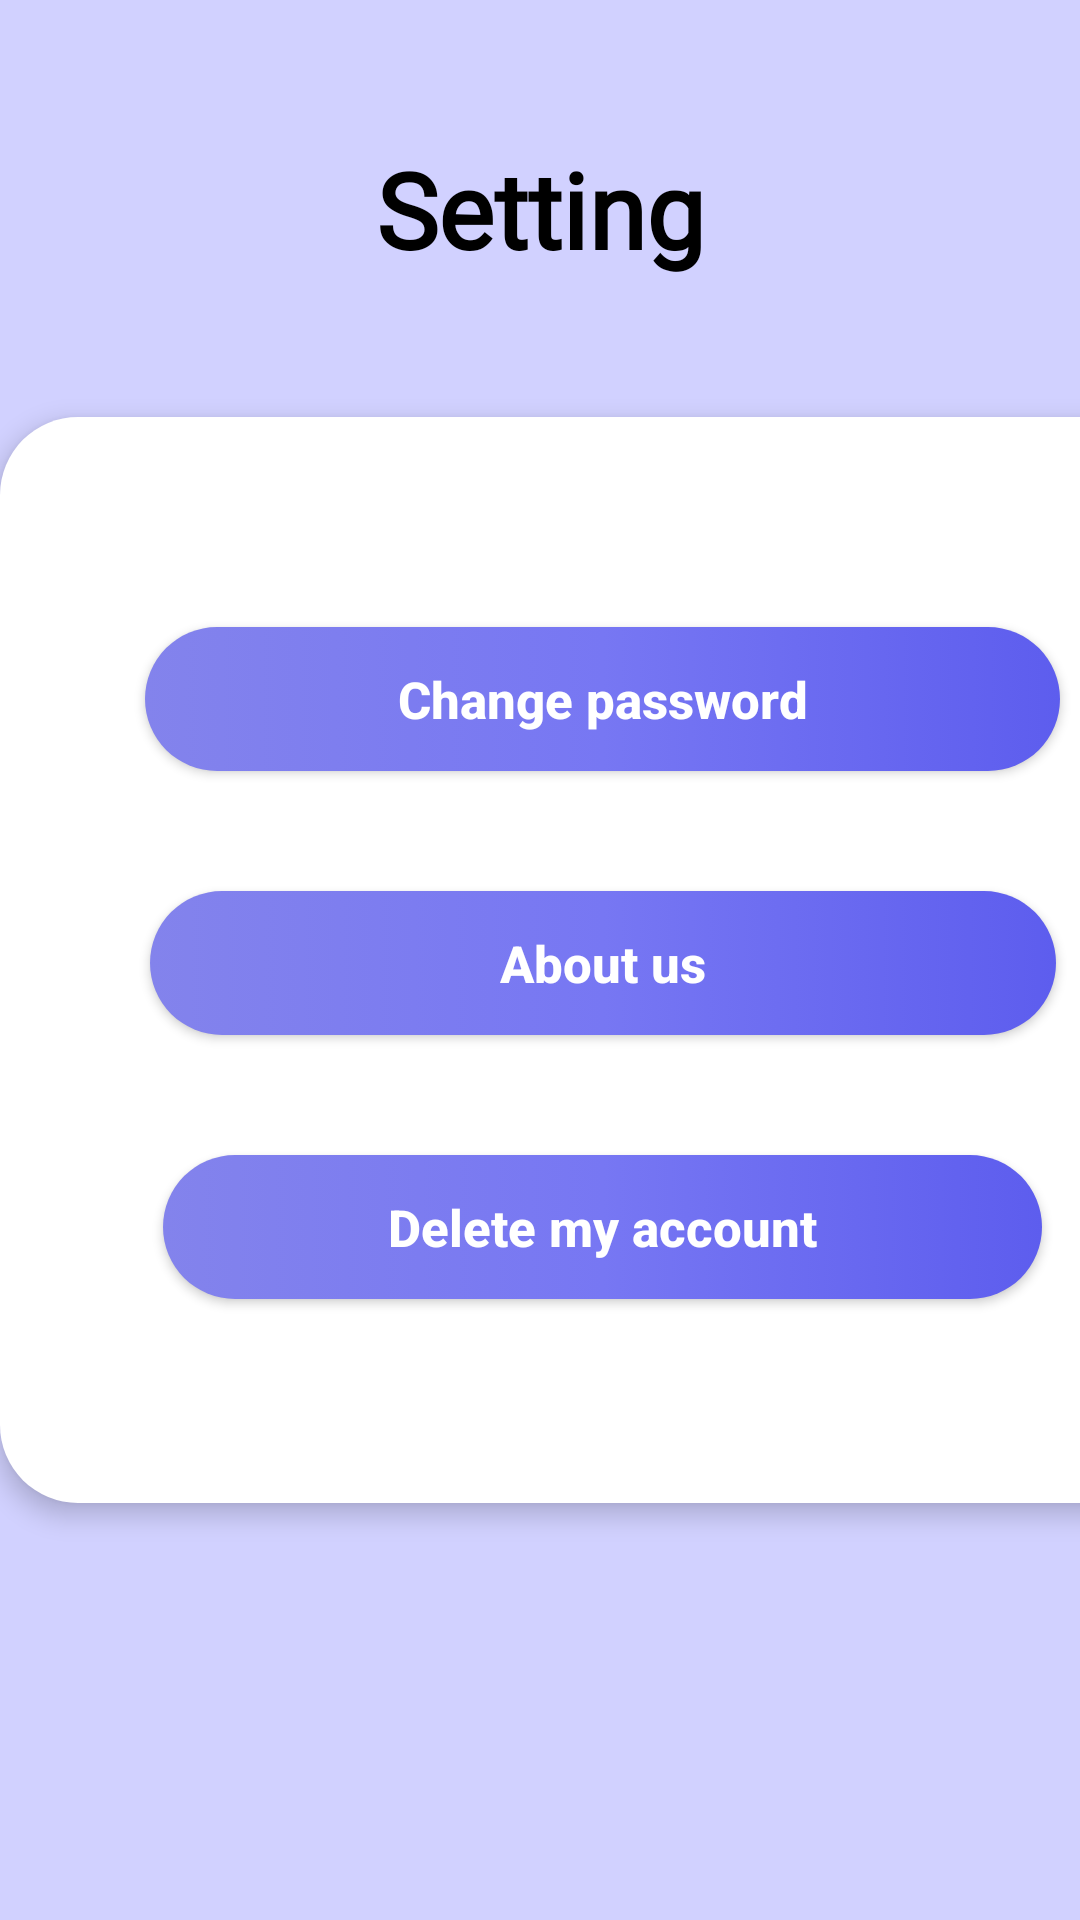

Here is an Android app screen rendered from its layout file. Give the layout XML and the strings, colors and styles it references.
<!-- AndroidManifest.xml: application theme Theme.KEEPY -->
<!-- res/layout/activity_setting.xml -->
<?xml version="1.0" encoding="utf-8"?>
<androidx.constraintlayout.widget.ConstraintLayout xmlns:android="http://schemas.android.com/apk/res/android"
    xmlns:app="http://schemas.android.com/apk/res-auto"
    xmlns:tools="http://schemas.android.com/tools"
    android:layout_width="match_parent"
    android:layout_height="match_parent"
    android:background="#d1d1ff"
    android:id="@+id/parentLayoutEditClient"
    tools:context=".Setting">

    <TextView
        android:id="@+id/textView"
        android:layout_width="wrap_content"
        android:layout_height="wrap_content"
        android:fontFamily="@font/inter"
        android:text="Setting"
        android:textColor="#000000"
        android:textSize="35sp"
        android:textStyle="bold"
        app:layout_constraintBottom_toTopOf="@+id/linearLayout"
        app:layout_constraintEnd_toEndOf="parent"
        app:layout_constraintStart_toStartOf="parent"
        app:layout_constraintTop_toTopOf="parent"
        tools:ignore="MissingConstraints" />

    <LinearLayout
        android:id="@+id/linearLayout"
        android:layout_width="402dp"
        android:layout_height="362dp"
        android:background="@drawable/withe1_background"
        android:elevation="5dp"
        android:orientation="vertical"
        app:layout_constraintBottom_toBottomOf="parent"
        app:layout_constraintTop_toTopOf="parent"
        tools:ignore="MissingConstraints"
        tools:layout_editor_absoluteX="6dp">


        <Button
            android:id="@+id/changePsBtn"
            android:layout_width="305dp"
            android:layout_height="wrap_content"
            android:layout_gravity="center_horizontal"
            android:layout_marginTop="70dp"
            android:background="@drawable/orange_button_background"
            android:baselineAligned="false"
            android:text="Change password"
            android:textAllCaps="false"
            android:textColor="#ffffff"
            android:textSize="17sp"
            android:textStyle="bold" />

        <Button
            android:id="@+id/aboutUsBtn"
            android:layout_width="302dp"
            android:layout_height="wrap_content"
            android:layout_gravity="center_horizontal"
            android:layout_marginTop="40dp"
            android:background="@drawable/orange_button_background"
            android:baselineAligned="false"
            android:text="About us"
            android:textAllCaps="false"
            android:textColor="#ffffff"
            android:textSize="17sp"
            android:textStyle="bold" />

        <Button
            android:id="@+id/deleteAcBtn"
            android:layout_width="293dp"
            android:layout_height="wrap_content"
            android:layout_gravity="center_horizontal"
            android:layout_marginHorizontal="50dp"
            android:layout_marginTop="40dp"
            android:background="@drawable/orange_button_background"
            android:baselineAligned="false"
            android:text="Delete my account"
            android:textAllCaps="false"
            android:textColor="#ffffff"
            android:textSize="17sp"
            android:textStyle="bold" />

        <LinearLayout
            android:layout_width="match_parent"
            android:layout_height="wrap_content"
            android:orientation="vertical" />


    </LinearLayout>

</androidx.constraintlayout.widget.ConstraintLayout>
<!-- resources referenced by this layout -->
<resources>
  <!-- drawable orange_button_background (drawable) -->
  <?xml version="1.0" encoding="utf-8"?>
  <selector xmlns:android="http://schemas.android.com/apk/res/android">
      <item>
  <shape android:shape="rectangle">
      <corners android:radius="50dp"/>
      <gradient android:angle="0" android:startColor="#8383ec" android:centerColor="#7777f3" android:endColor="#5d5dee"/>
  </shape>
      </item>
  </selector>
  <!-- drawable withe1_background (drawable) -->
  <?xml version="1.0" encoding="utf-8"?>
  <selector xmlns:android="http://schemas.android.com/apk/res/android">
          <item>
              <shape android:layout_width="wrap_content" android:layout_height="wrap_content" android:shape="rectangle">
                  <solid android:color="#ffffff" />
                  <corners android:radius="26dp" />
              </shape>
          </item>
  </selector>
  <style name="Theme.KEEPY" parent="Theme.MaterialComponents.DayNight.NoActionBar">
          
          <item name="colorPrimary">@color/lavender</item>
          <item name="colorPrimaryVariant">@color/lavender</item>
          <item name="colorOnPrimary">@color/white</item>
          
          <item name="colorSecondary">@color/teal_200</item>
          <item name="colorSecondaryVariant">@color/teal_700</item>
          <item name="colorOnSecondary">@color/black</item>
          
          <item name="android:statusBarColor">?attr/colorPrimaryVariant</item>
          
      </style>
  <!-- not gathered from this repository: default colours our renderer supplied (Android Studio template values) -->
  <color name="teal_200">#FF03DAC5</color>
  <color name="teal_700">#FF018786</color>
  <color name="black">#FF000000</color>
  <color name="white">#FFFFFFFF</color>
</resources>
